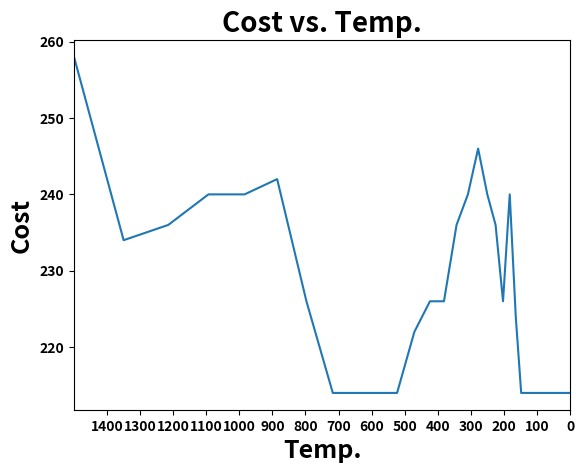

Recreate this plot in Python.
import numpy as np
from matplotlib import pyplot as plt
import pandas as pd

Dist = pd.DataFrame([[0,1,2,3,1,2,3,4],[1,0,1,2,2,1,2,3],[2,1,0,1,3,2,1,2],
                      [3,2,1,0,4,3,2,1],[1,2,3,4,0,1,2,3],[2,1,2,3,1,0,1,2],
                      [3,2,1,2,2,1,0,1],[4,3,2,1,3,2,1,0]],
                    columns=["A","B","C","D","E","F","G","H"],
                    index=["A","B","C","D","E","F","G","H"])

Flow = pd.DataFrame([[0,5,2,4,1,0,0,6],[5,0,3,0,2,2,2,0],[2,3,0,0,0,0,0,5],
                      [4,0,0,0,5,2,2,10],[1,2,0,5,0,10,0,0],[0,2,0,2,10,0,5,1],
                      [0,2,0,2,0,5,0,10],[6,0,5,10,0,1,10,0]],
                    columns=["A","B","C","D","E","F","G","H"],
                    index=["A","B","C","D","E","F","G","H"])


T0 = 1500
M = 250
N = 20
alpha = 0.9

X0 = ["B","D","A","E","C","F","G","H"]


# Make a dataframe of the initial solution

New_Dist_DF = Dist.reindex(columns=X0, index=X0)
New_Dist_Arr = np.array(New_Dist_DF)


# Make a dataframe of the cost of the initial solution

Objfun1_start = pd.DataFrame(New_Dist_Arr*Flow)
Objfun1_start_Arr = np.array(Objfun1_start)


sum_start = sum(sum(Objfun1_start_Arr))

print(sum_start)


Temp = []
Min_Cost = []

for i in range(M):
    for j in range(N):
        ran_1 = np.random.randint(0,len(X0))
        ran_2 = np.random.randint(0,len(X0))
        
        while ran_1==ran_2:
            ran_2 = np.random.randint(0,len(X0))
        
        xt = []
        xf = []
        
        # ["B","D","A","E","C","F","G","H"]
        
        
        A1 = X0[ran_1]
        A2 = X0[ran_2]

        # Make a new list of the new set of departments
        
        w = 0
        for i in X0:
            if X0[w]==A1:
                xt = np.append(xt,A2)
            elif X0[w]==A2:
                xt = np.append(xt,A1)
            else:
                xt=np.append(xt,X0[w])
            w = w+1
        


        new_dis_df_init = Dist.reindex(columns=X0, index=X0)
        new_dis_init_arr = np.array(new_dis_df_init)
        
        
        new_dis_df_new = Dist.reindex(columns=xt, index=xt)
        new_dis_new_arr = np.array(new_dis_df_new)
        
        
        # Make a adatframe of the current solution
        objfun_init = pd.DataFrame(new_dis_init_arr*Flow)
        objfun_init_arr = np.array(objfun_init)
        
        # Make a adatframe of the new solution
        objfun_new = pd.DataFrame(new_dis_new_arr*Flow)
        objfun_new_arr = np.array(objfun_new)
        
        sum_init = sum(sum(objfun_init_arr))
        sum_new = sum(sum(objfun_new_arr))
        
        rand1 = np.random.rand()
        form = 1/(np.exp(sum_new-sum_init)/T0)
        
        if sum_new<=sum_init:
            X0=xt
        elif rand1<=form:
            X0=xt
        else:
            X0=X0
        
    Temp.append(T0)
    Min_Cost.append(sum_init)
    
    T0 = alpha*T0
    
print()
print("Final Solution:",X0)
print("Minimized Cost:",sum_init)
        

plt.plot(Temp,Min_Cost)
plt.title("Cost vs. Temp.", fontsize=20,fontweight='bold')
plt.xlabel("Temp.", fontsize=18,fontweight='bold')
plt.ylabel("Cost", fontsize=18,fontweight='bold')
plt.xlim(1500,0)

plt.xticks(np.arange(min(Temp),max(Temp),100),fontweight='bold')
plt.yticks(fontweight='bold')
plt.show()










